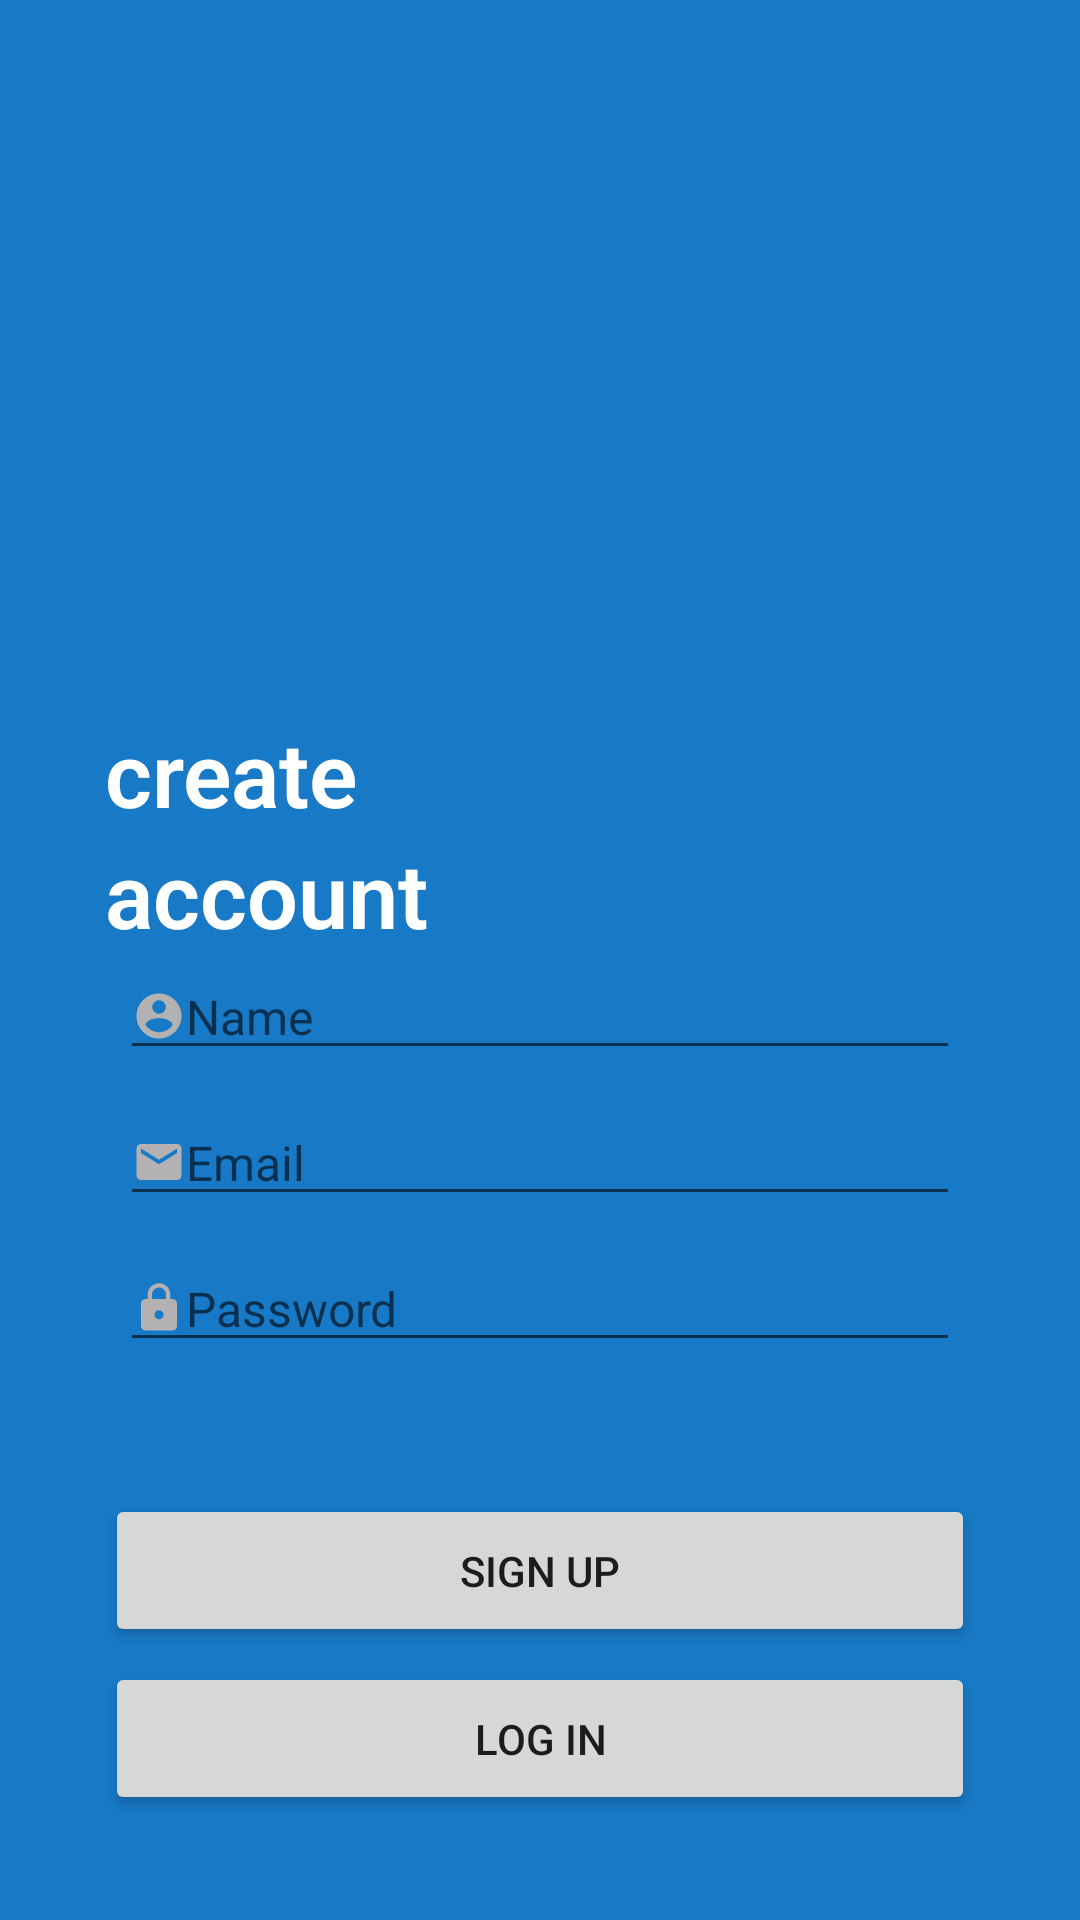

Android layout source for this screen:
<!-- AndroidManifest.xml: application theme Theme.MaterialComponents.Light.NoActionBar -->
<!-- res/layout/fragment_tela_criar_conta.xml -->
<?xml version="1.0" encoding="utf-8"?>
<androidx.constraintlayout.widget.ConstraintLayout xmlns:android="http://schemas.android.com/apk/res/android"
    xmlns:tools="http://schemas.android.com/tools"
    android:layout_width="match_parent"
    android:layout_height="match_parent"
    xmlns:app="http://schemas.android.com/apk/res-auto"
    tools:context=".ui.view.TelaIntroducao"
    android:background="#1879C6">

    <ImageView
        android:id="@+id/image_arrow_back"
        android:layout_width="20dp"
        android:layout_height="20dp"
        android:src="@drawable/ic_arrow_back"
        android:layout_margin="25dp"
        app:layout_constraintTop_toTopOf="parent"
        app:layout_constraintStart_toStartOf="parent"/>
    <TextView
        android:id="@+id/create"
        android:layout_width="wrap_content"
        android:layout_height="wrap_content"
        android:text="@string/create"
        android:textColor="@color/white"
        android:textStyle="bold"
        android:layout_marginStart="35dp"
        android:textSize="30sp"
        android:fontFamily="sans-serif-light"
        app:layout_constraintBottom_toTopOf="@id/account"
        app:layout_constraintStart_toStartOf="parent"/>

    <TextView
        android:id="@+id/account"
        android:layout_width="wrap_content"
        android:layout_height="wrap_content"
        android:text="@string/account"
        android:textColor="@color/white"
        android:textStyle="bold"
        android:layout_marginStart="35dp"
        android:textSize="30sp"
        android:fontFamily="sans-serif-light"
        app:layout_constraintStart_toStartOf="parent"

        app:layout_constraintBottom_toTopOf="@id/edit_text_name"/>


    <EditText
        android:id="@+id/edit_text_name"
        android:layout_width="match_parent"
        android:layout_height="wrap_content"
        android:textStyle="bold"
        android:textSize="16sp"
        android:fontFamily="sans-serif-thin"
        android:gravity="start"
        android:hint="@string/name"
        android:drawableLeft="@drawable/ic_account"
        android:inputType="textPersonName"
        android:layout_marginHorizontal="40dp"
        android:layout_marginBottom="10dp"
        app:layout_constraintBottom_toTopOf="@id/edit_text_email"
        app:layout_constraintStart_toStartOf="parent"
        app:layout_constraintEnd_toEndOf="parent"/>

    <EditText
        android:id="@+id/edit_text_email"
        android:layout_width="match_parent"
        android:layout_height="wrap_content"
        android:textStyle="bold"
        android:textSize="16sp"
        android:fontFamily="sans-serif-thin"
        android:gravity="start"
        android:hint="@string/email"
        android:inputType="textEmailAddress"
        android:drawableLeft="@drawable/ic_baseline_email_24"
        android:layout_marginHorizontal="40dp"
        android:layout_marginBottom="10dp"
        app:layout_constraintBottom_toTopOf="@id/edit_text_password"
        app:layout_constraintStart_toStartOf="parent"
        app:layout_constraintEnd_toEndOf="parent"/>

    <EditText
        android:id="@+id/edit_text_password"
        android:layout_width="match_parent"
        android:layout_height="wrap_content"
        android:textStyle="bold"
        android:textSize="16sp"
        android:fontFamily="sans-serif-thin"
        android:gravity="start"
        android:hint="@string/password"
        android:inputType="textPassword"
        android:drawableLeft="@drawable/ic_lock"
        android:layout_marginHorizontal="40dp"
        android:layout_marginBottom="100dp"
        app:layout_constraintBottom_toTopOf="@id/button_log_in"
        app:layout_constraintStart_toStartOf="parent"
        app:layout_constraintEnd_toEndOf="parent"/>

    <Button
        android:id="@+id/button_sign_up"
        android:layout_width="match_parent"
        android:layout_height="wrap_content"
        android:text="@string/sign_up"
        android:layout_marginHorizontal="35dp"
        android:paddingVertical="16dp"
        android:layout_marginBottom="5dp"
        app:layout_constraintBottom_toTopOf="@id/button_log_in"/>
    <Button
        android:id="@+id/button_log_in"
        android:layout_width="match_parent"
        android:layout_height="wrap_content"
        android:text="@string/log_in"
        android:layout_marginHorizontal="35dp"
        android:layout_marginBottom="35dp"
        android:paddingVertical="16dp"
        app:layout_constraintBottom_toBottomOf="parent"/>

</androidx.constraintlayout.widget.ConstraintLayout>
<!-- resources referenced by this layout -->
<resources>
  <!-- drawable ic_account (drawable) -->
  <vector android:height="18dp" android:tint="#B3B1B1"
      android:viewportHeight="24" android:viewportWidth="24"
      android:width="18dp" xmlns:android="http://schemas.android.com/apk/res/android">
      <path android:fillColor="@android:color/white" android:pathData="M12,2C6.48,2 2,6.48 2,12s4.48,10 10,10 10,-4.48 10,-10S17.52,2 12,2zM12,5c1.66,0 3,1.34 3,3s-1.34,3 -3,3 -3,-1.34 -3,-3 1.34,-3 3,-3zM12,19.2c-2.5,0 -4.71,-1.28 -6,-3.22 0.03,-1.99 4,-3.08 6,-3.08 1.99,0 5.97,1.09 6,3.08 -1.29,1.94 -3.5,3.22 -6,3.22z"/>
  </vector>
  <!-- drawable ic_baseline_email_24 (drawable) -->
  <vector android:height="18dp" android:tint="#B3B1B1"
      android:viewportHeight="24" android:viewportWidth="24"
      android:width="18dp" xmlns:android="http://schemas.android.com/apk/res/android">
      <path android:fillColor="@android:color/white" android:pathData="M20,4L4,4c-1.1,0 -1.99,0.9 -1.99,2L2,18c0,1.1 0.9,2 2,2h16c1.1,0 2,-0.9 2,-2L22,6c0,-1.1 -0.9,-2 -2,-2zM20,8l-8,5 -8,-5L4,6l8,5 8,-5v2z"/>
  </vector>
  <!-- drawable ic_lock (drawable) -->
  <vector android:height="18dp" android:tint="#B3B1B1"
      android:viewportHeight="24" android:viewportWidth="24"
      android:width="18dp" xmlns:android="http://schemas.android.com/apk/res/android">
      <path android:fillColor="@android:color/white" android:pathData="M18,8h-1L17,6c0,-2.76 -2.24,-5 -5,-5S7,3.24 7,6v2L6,8c-1.1,0 -2,0.9 -2,2v10c0,1.1 0.9,2 2,2h12c1.1,0 2,-0.9 2,-2L20,10c0,-1.1 -0.9,-2 -2,-2zM12,17c-1.1,0 -2,-0.9 -2,-2s0.9,-2 2,-2 2,0.9 2,2 -0.9,2 -2,2zM15.1,8L8.9,8L8.9,6c0,-1.71 1.39,-3.1 3.1,-3.1 1.71,0 3.1,1.39 3.1,3.1v2z"/>
  </vector>
  <string name="account">account</string>
  <string name="create">create</string>
  <string name="email">Email</string>
  <string name="log_in">Log in</string>
  <string name="name">Name</string>
  <string name="password">Password</string>
  <string name="sign_up">Sign up</string>
  <!-- not gathered from this repository: default colours our renderer supplied (Android Studio template values) -->
  <color name="white">#FFFFFFFF</color>
</resources>
